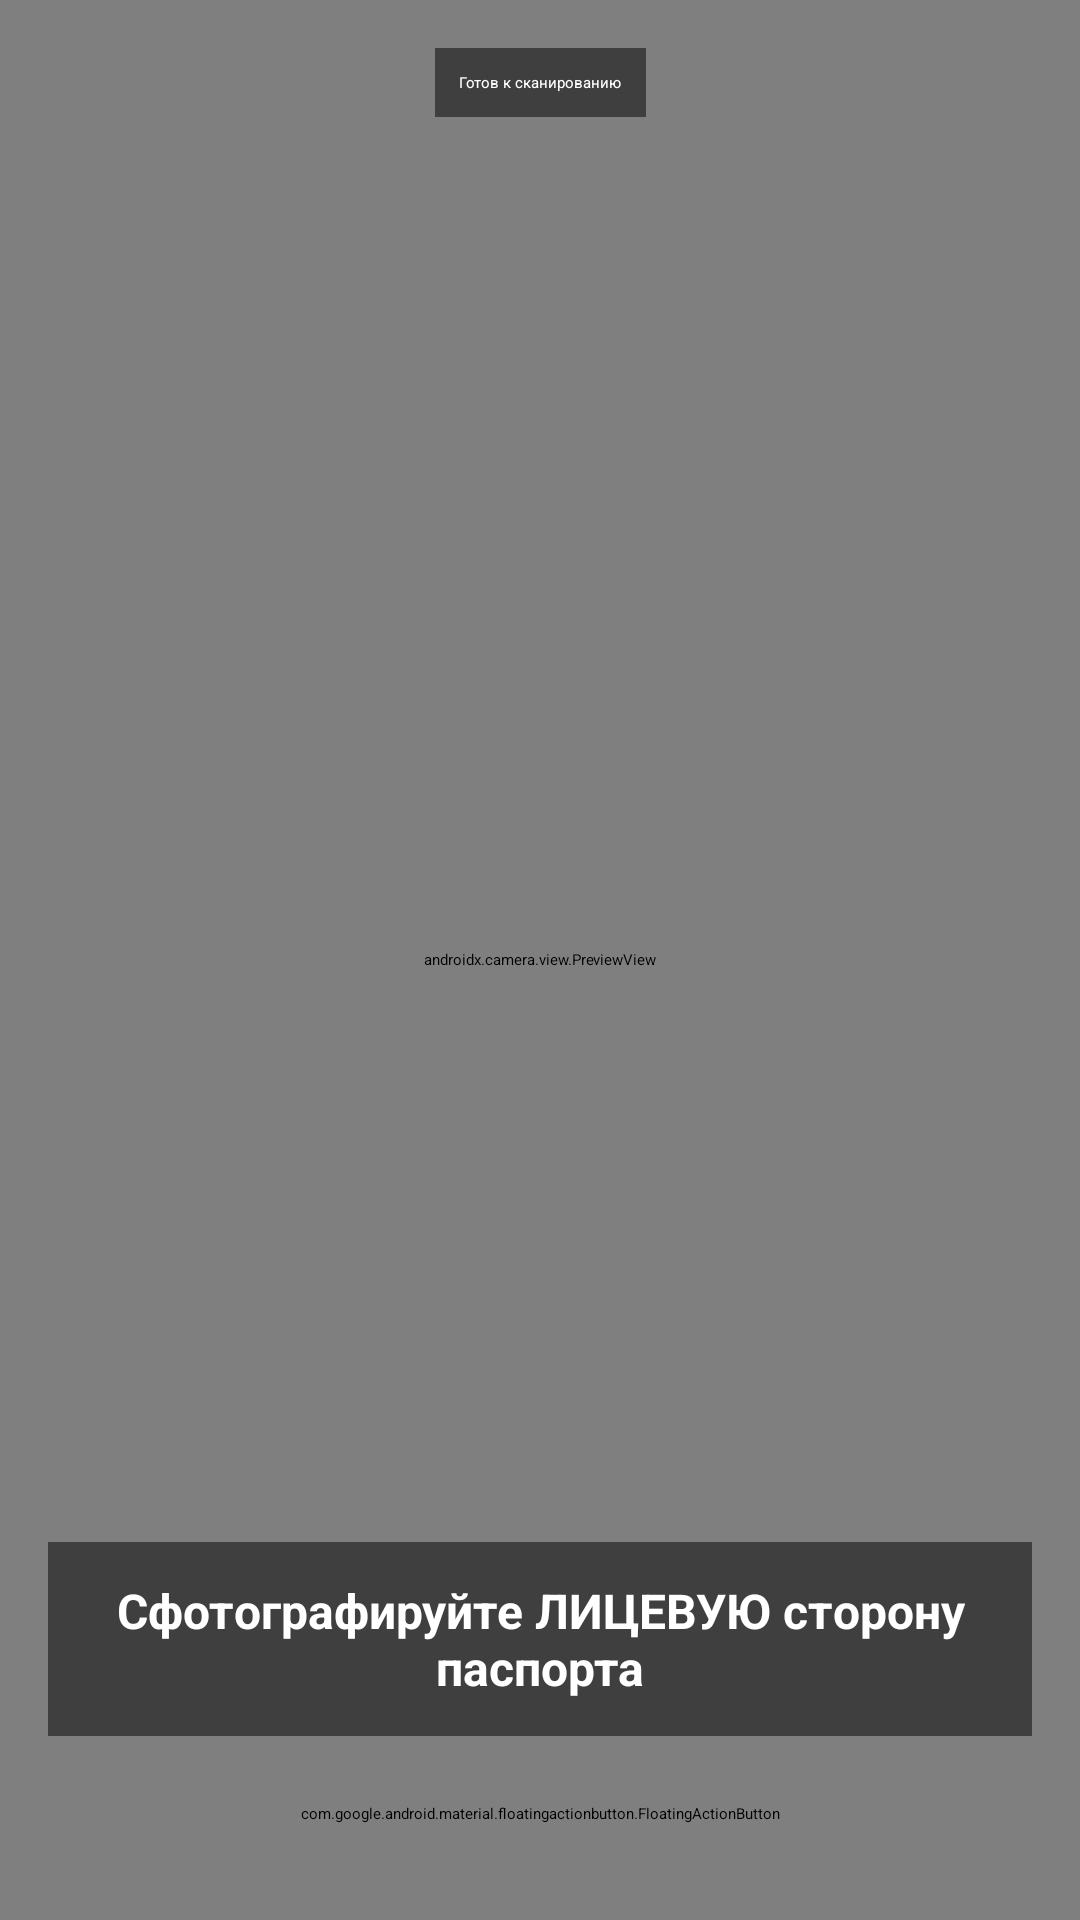

Android layout source for this screen:
<!-- AndroidManifest.xml: application theme Theme.Creditscore -->
<!-- res/layout/activity_camera.xml -->
<?xml version="1.0" encoding="utf-8"?>
<androidx.constraintlayout.widget.ConstraintLayout xmlns:android="http://schemas.android.com/apk/res/android"
    xmlns:app="http://schemas.android.com/apk/res-auto"
    xmlns:tools="http://schemas.android.com/tools"
    android:layout_width="match_parent"
    android:layout_height="match_parent">

    <androidx.camera.view.PreviewView
        android:id="@+id/viewFinder"
        android:layout_width="match_parent"
        android:layout_height="match_parent" />

    
    <View
        android:id="@+id/scanFrame"
        android:layout_width="280dp"
        android:layout_height="280dp"
        android:background="@drawable/scan_frame"
        app:layout_constraintBottom_toBottomOf="parent"
        app:layout_constraintEnd_toEndOf="parent"
        app:layout_constraintStart_toStartOf="parent"
        app:layout_constraintTop_toTopOf="parent"
        app:layout_constraintVertical_bias="0.4" />

    
    <View
        android:id="@+id/scanLine"
        android:layout_width="0dp"
        android:layout_height="2dp"
        android:background="@drawable/scan_line"
        app:layout_constraintEnd_toEndOf="@id/scanFrame"
        app:layout_constraintStart_toStartOf="@id/scanFrame"
        app:layout_constraintTop_toTopOf="@id/scanFrame" />

    <TextView
        android:id="@+id/status_text"
        android:layout_width="wrap_content"
        android:layout_height="wrap_content"
        android:layout_marginTop="16dp"
        android:background="#80000000"
        android:padding="8dp"
        android:text="Готов к сканированию"
        android:textColor="@android:color/white"
        app:layout_constraintEnd_toEndOf="parent"
        app:layout_constraintStart_toStartOf="parent"
        app:layout_constraintTop_toTopOf="parent" />

    
    <TextView
        android:id="@+id/instruction_text"
        android:layout_width="0dp"
        android:layout_height="wrap_content"
        android:layout_marginStart="16dp"
        android:layout_marginEnd="16dp"
        android:background="#80000000"
        android:gravity="center"
        android:padding="12dp"
        android:text="Сфотографируйте ЛИЦЕВУЮ сторону паспорта"
        android:textColor="@android:color/white"
        android:textSize="16sp"
        android:textStyle="bold"
        app:layout_constraintBottom_toTopOf="@+id/capture_button"
        app:layout_constraintEnd_toEndOf="parent"
        app:layout_constraintStart_toStartOf="parent"
        app:layout_constraintTop_toBottomOf="@+id/scanFrame"
        app:layout_constraintVertical_bias="0.8" />

    <com.google.android.material.floatingactionbutton.FloatingActionButton
        android:id="@+id/capture_button"
        android:layout_width="wrap_content"
        android:layout_height="wrap_content"
        android:layout_marginBottom="32dp"
        android:contentDescription="Сделать снимок"
        android:src="@android:drawable/ic_menu_camera"
        app:layout_constraintBottom_toBottomOf="parent"
        app:layout_constraintEnd_toEndOf="parent"
        app:layout_constraintStart_toStartOf="parent" />

    <ProgressBar
        android:id="@+id/progressBar"
        android:layout_width="wrap_content"
        android:layout_height="wrap_content"
        android:visibility="gone"
        app:layout_constraintBottom_toBottomOf="parent"
        app:layout_constraintEnd_toEndOf="parent"
        app:layout_constraintStart_toStartOf="parent"
        app:layout_constraintTop_toTopOf="parent" />

</androidx.constraintlayout.widget.ConstraintLayout>
<!-- resources referenced by this layout -->
<resources>
  <style name="Theme.Creditscore" parent="Theme.MaterialComponents.DayNight.DarkActionBar">
          
          <item name="colorPrimary">@color/purple_200</item>
          <item name="colorPrimaryVariant">@color/purple_700</item>
          <item name="colorOnPrimary">@color/black</item>
          
          <item name="colorSecondary">@color/teal_200</item>
          <item name="colorSecondaryVariant">@color/teal_200</item>
          <item name="colorOnSecondary">@color/black</item>
          
          <item name="android:statusBarColor">?attr/colorPrimaryVariant</item>
          
      </style>
  <color name="purple_200">#FFBB86FC</color>
  <color name="purple_700">#FF3700B3</color>
  <color name="black">#FF000000</color>
  <color name="teal_200">#FF03DAC5</color>
</resources>
